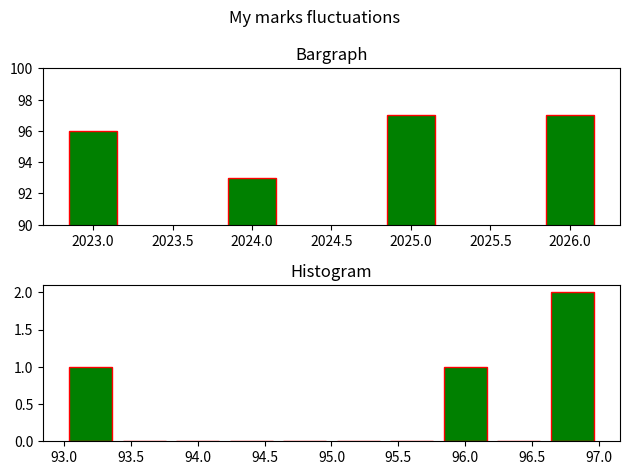

Write Python code to recreate this figure.
import matplotlib.pyplot as plt
import numpy as np

average_mark = np.array([96, 93, 97, 97])
years = np.array([2023, 2024, 2025, 2026])

plt.suptitle("My marks fluctuations")

plt.subplot(2,1,1)
plt.bar(years, average_mark, width=0.3, color="green", edgecolor="red")
plt.ylim(90, 100)
plt.title("Bargraph")

plt.subplot(2,1,2)
plt.hist(average_mark, color="green", rwidth=0.8, edgecolor="red")
plt.title("Histogram")

plt.tight_layout()
plt.show()
